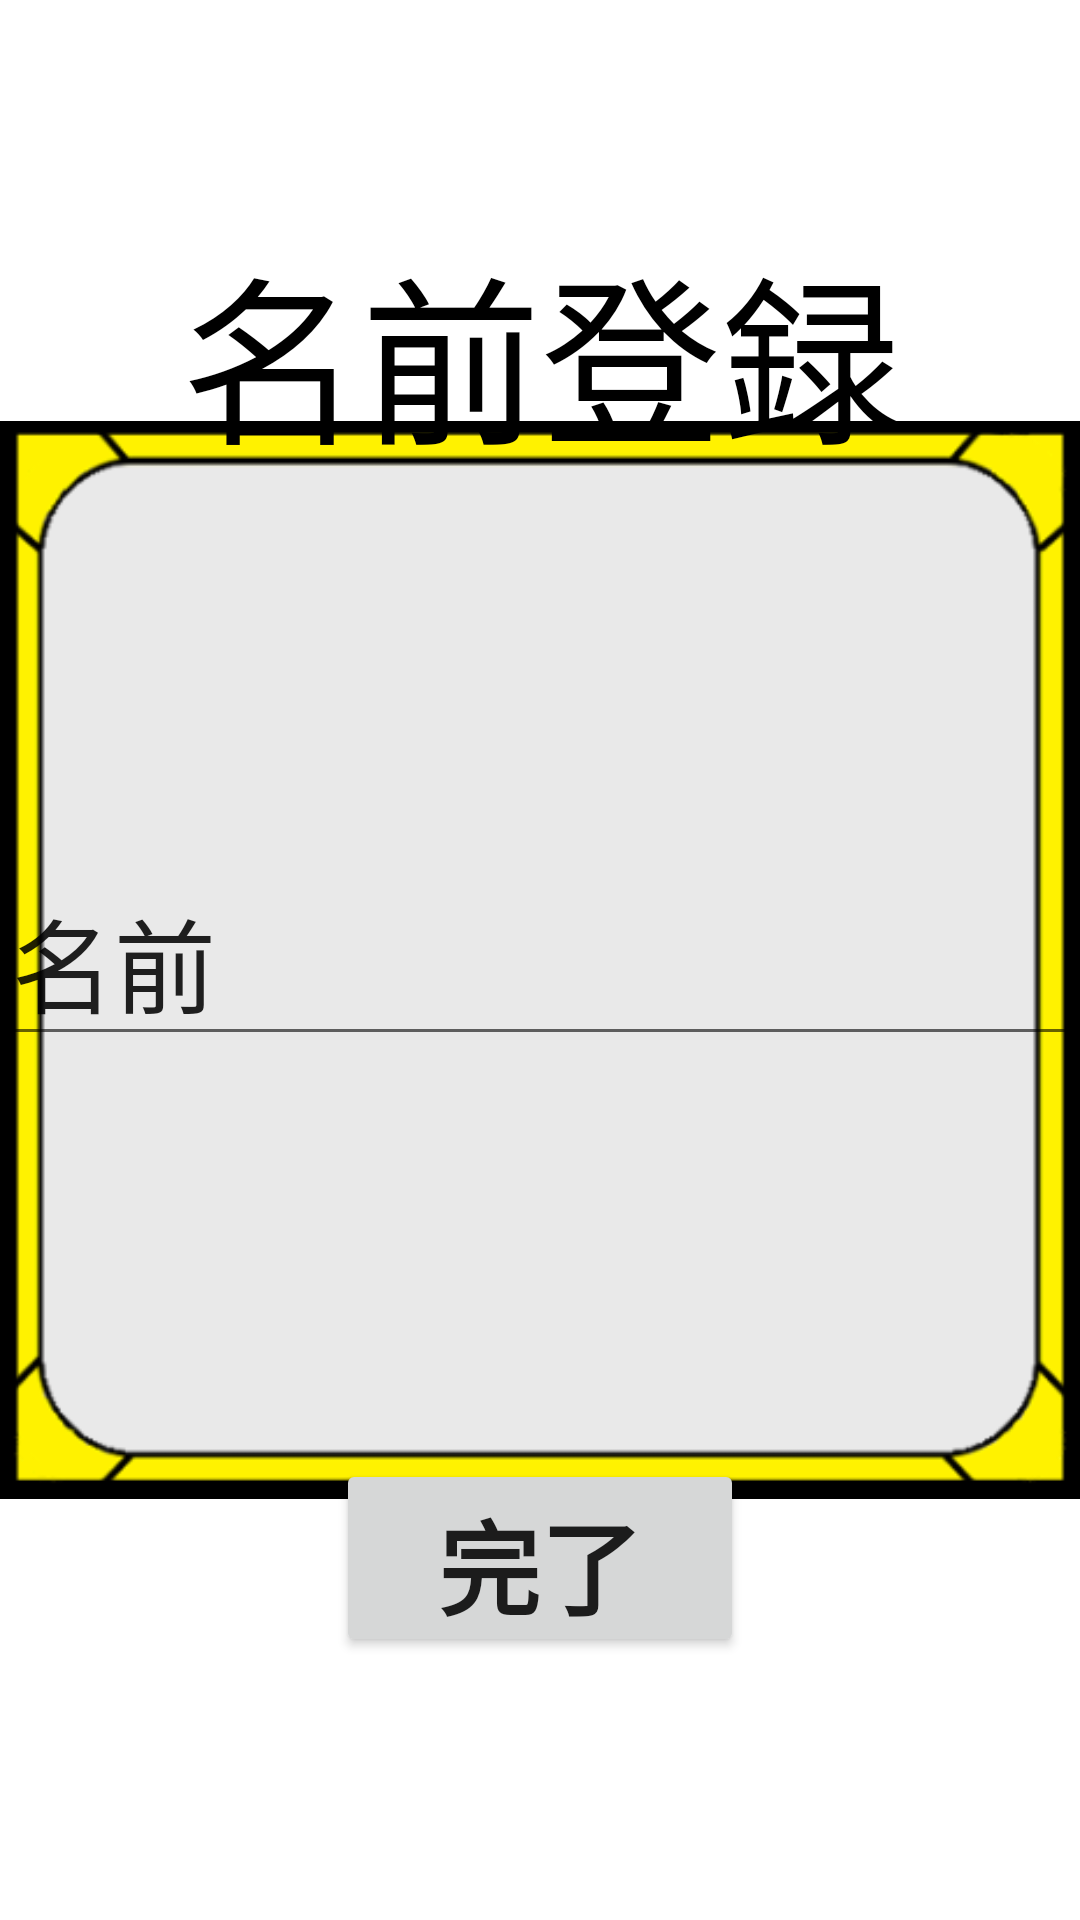

Reconstruct the res/layout file that produces this screen, plus the resources it refers to.
<!-- AndroidManifest.xml: application theme Theme.SotsukenAppProject -->
<!-- res/layout/fragment_name.xml -->
<?xml version="1.0" encoding="utf-8"?>
<FrameLayout xmlns:android="http://schemas.android.com/apk/res/android"
    xmlns:app="http://schemas.android.com/apk/res-auto"
    xmlns:tools="http://schemas.android.com/tools"
    android:layout_width="match_parent"
    android:layout_height="match_parent"
    tools:context=".NameFragment">

    

    <androidx.constraintlayout.widget.ConstraintLayout
        android:layout_width="match_parent"
        android:layout_height="match_parent">

        <ImageView
            android:id="@+id/imageView9"
            android:layout_width="match_parent"
            android:layout_height="match_parent"
            android:src="@drawable/popsquare"
            app:layout_constraintBottom_toBottomOf="parent"
            app:layout_constraintEnd_toEndOf="parent"
            app:layout_constraintStart_toStartOf="parent"
            app:layout_constraintTop_toTopOf="parent" />

        <EditText
            android:id="@+id/editTextTextPersonName"
            android:layout_width="wrap_content"
            android:layout_height="wrap_content"
            android:ems="10"
            android:fontFamily="@font/gkktt851"
            android:inputType="textPersonName"
            android:text="名前　"
            android:textSize="34sp"
            app:layout_constraintBottom_toBottomOf="@+id/imageView9"
            app:layout_constraintEnd_toEndOf="@+id/imageView9"
            app:layout_constraintHorizontal_bias="0.504"
            app:layout_constraintStart_toStartOf="@+id/imageView9"
            app:layout_constraintTop_toTopOf="@+id/imageView9"
            app:layout_constraintVertical_bias="0.498" />

        <TextView
            android:id="@+id/textView4"
            android:layout_width="wrap_content"
            android:layout_height="wrap_content"
            android:fontFamily="@font/gkktt851"
            android:text="名前登録"
            android:textColor="@color/black"
            android:textSize="60sp"
            app:layout_constraintBottom_toTopOf="@+id/editTextTextPersonName"
            app:layout_constraintEnd_toEndOf="parent"
            app:layout_constraintHorizontal_bias="0.502"
            app:layout_constraintStart_toStartOf="parent"
            app:layout_constraintTop_toTopOf="@+id/imageView9"
            app:layout_constraintVertical_bias="0.37" />

        <Button
            android:id="@+id/finishbutton"
            android:layout_width="136dp"
            android:layout_height="66dp"
            android:fontFamily="@font/gkktt851"
            android:text="完了"
            android:textSize="34sp"
            android:textStyle="bold"
            app:layout_constraintBottom_toBottomOf="parent"
            app:layout_constraintEnd_toEndOf="parent"
            app:layout_constraintStart_toStartOf="parent"
            app:layout_constraintTop_toBottomOf="@+id/editTextTextPersonName"
            app:layout_constraintVertical_bias="0.605" />
    </androidx.constraintlayout.widget.ConstraintLayout>

</FrameLayout>
<!-- resources referenced by this layout -->
<resources>
  <color name="black">#FF000000</color>
  <!-- drawable popsquare: png bitmap (drawable, 10516 bytes) -->
  <style name="Theme.SotsukenAppProject" parent="Theme.MaterialComponents.DayNight.NoActionBar">
          
          <item name="colorPrimary">@color/purple_500</item>
          <item name="colorPrimaryVariant">@color/purple_700</item>
          <item name="colorOnPrimary">@color/white</item>
          
          <item name="colorSecondary">@color/teal_200</item>
          <item name="colorSecondaryVariant">@color/teal_700</item>
          <item name="colorOnSecondary">@color/black</item>
          
          <item name="android:statusBarColor" tools:targetApi="l">?attr/colorPrimaryVariant</item>
          
      </style>
  <color name="purple_500">#FF6200EE</color>
  <color name="purple_700">#FF3700B3</color>
  <color name="white">#FFFFFFFF</color>
  <color name="teal_200">#FF03DAC5</color>
  <color name="teal_700">#FF018786</color>
</resources>
